Labelled photos from "dataset", an image-classification folder in LaLils/ACS-Java. The possible labels are: croco candy, croco blue, croco yellow, croco red, croco green, dragibus candy, dragibus blue, dragibus yellow, dragibus black, dragibus pink, dragibus red, dragibus green, fraise, fraise fraise, oeuf, oeuf oeuf, ourson, ourson jaune, ourson rouge, ourson vert, schtroumpf, schtroumpf blanc, schtroumpf jaune, schtroumpf rouge.

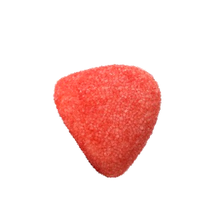
Label: fraise fraise

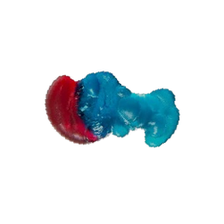
Label: schtroumpf rouge

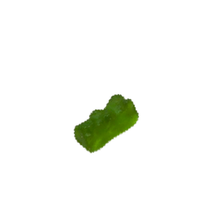
Label: ourson

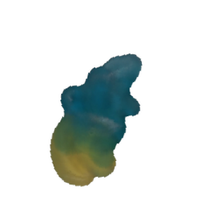
Label: schtroumpf

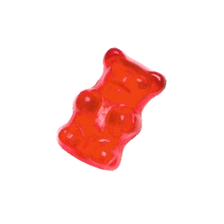
Label: ourson rouge

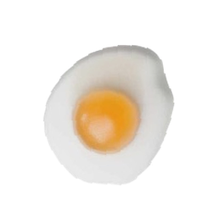
Label: oeuf oeuf
